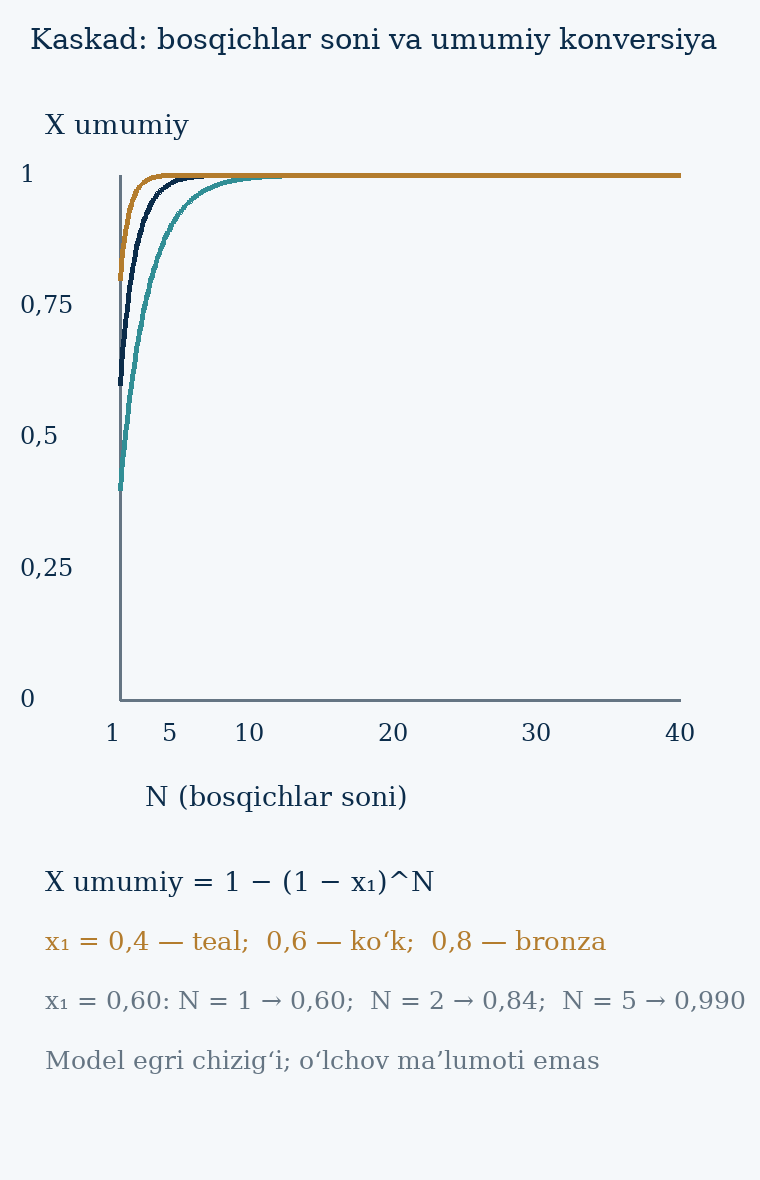

Data behind this chart, as committed beside it:
N, X_umumiy_x0.4, X_umumiy_x0.6, X_umumiy_x0.8
1, 0.4, 0.6, 0.8
1.097, 0.4292, 0.6342, 0.829
1.195, 0.4569, 0.6654, 0.8539
1.292, 0.4833, 0.694, 0.8751
1.39, 0.5084, 0.7202, 0.8932
1.488, 0.5323, 0.7441, 0.9087
1.585, 0.555, 0.766, 0.922
1.683, 0.5766, 0.786, 0.9333
1.78, 0.5972, 0.8043, 0.943
1.877, 0.6168, 0.821, 0.9513
1.975, 0.6354, 0.8363, 0.9584
2.072, 0.6531, 0.8503, 0.9644
2.17, 0.6699, 0.8631, 0.9696
2.268, 0.686, 0.8748, 0.974
2.365, 0.7012, 0.8855, 0.9778
2.462, 0.7158, 0.8953, 0.981
2.56, 0.7296, 0.9042, 0.9838
2.658, 0.7427, 0.9124, 0.9861
2.755, 0.7552, 0.9199, 0.9881
2.853, 0.7671, 0.9267, 0.9899
2.95, 0.7784, 0.933, 0.9913
3.047, 0.7892, 0.9387, 0.9926
3.145, 0.7994, 0.944, 0.9937
3.243, 0.8092, 0.9488, 0.9946
3.34, 0.8184, 0.9531, 0.9954
3.438, 0.8273, 0.9571, 0.996
3.535, 0.8357, 0.9608, 0.9966
3.632, 0.8436, 0.9642, 0.9971
3.73, 0.8512, 0.9672, 0.9975
3.828, 0.8585, 0.97, 0.9979
3.925, 0.8653, 0.9726, 0.9982
4.022, 0.8719, 0.9749, 0.9985
4.12, 0.8781, 0.9771, 0.9987
4.218, 0.884, 0.979, 0.9989
4.315, 0.8897, 0.9808, 0.999
4.412, 0.895, 0.9825, 0.9992
4.51, 0.9001, 0.984, 0.9993
4.607, 0.905, 0.9853, 0.9994
4.705, 0.9096, 0.9866, 0.9995
4.803, 0.914, 0.9877, 0.9996
4.9, 0.9182, 0.9888, 0.9996
4.997, 0.9221, 0.9897, 0.9997
5.095, 0.9259, 0.9906, 0.9997
5.192, 0.9295, 0.9914, 0.9998
5.29, 0.9329, 0.9921, 0.9998
5.388, 0.9362, 0.9928, 0.9998
5.485, 0.9393, 0.9934, 0.9999
5.582, 0.9423, 0.994, 0.9999
5.68, 0.9451, 0.9945, 0.9999
5.777, 0.9477, 0.995, 0.9999
5.875, 0.9503, 0.9954, 0.9999
5.973, 0.9527, 0.9958, 0.9999
6.07, 0.955, 0.9962, 0.9999
6.168, 0.9572, 0.9965, 1
6.265, 0.9593, 0.9968, 1
6.362, 0.9612, 0.9971, 1
6.46, 0.9631, 0.9973, 1
6.558, 0.9649, 0.9975, 1
6.655, 0.9666, 0.9978, 1
6.753, 0.9682, 0.9979, 1
... 341 more rows
